Labelled photos from "Fruit-Image-Recognition", an image-classification folder in DuyToanIT/Fruit-Image-Recognition. The possible labels are: ambarella, carrot, grape, mangosteen, persimmon.

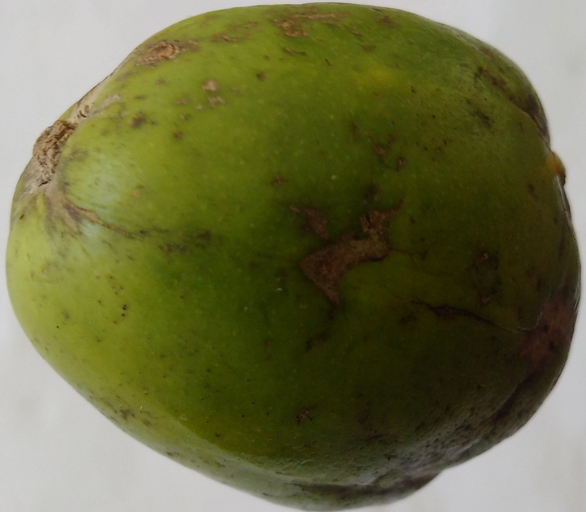
Label: ambarella

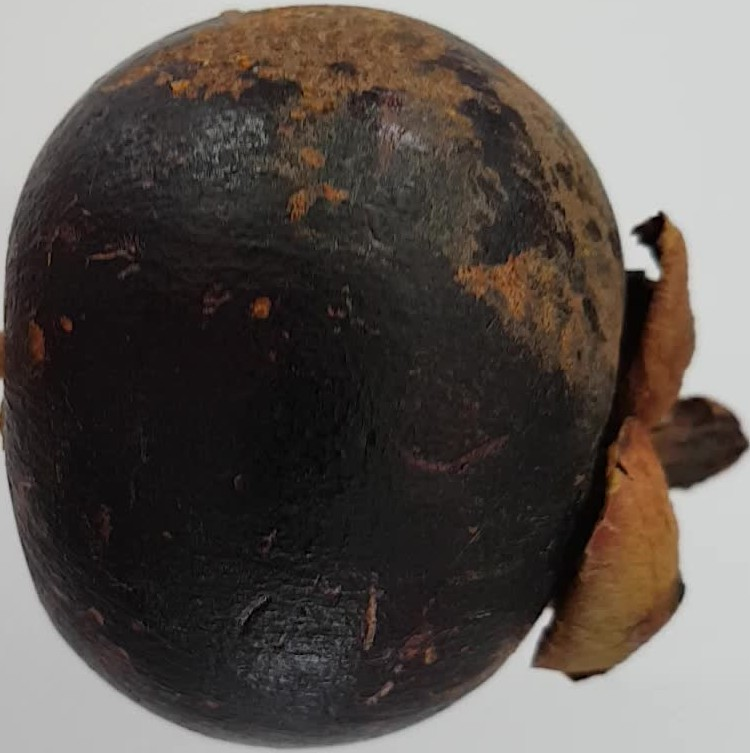
Label: mangosteen

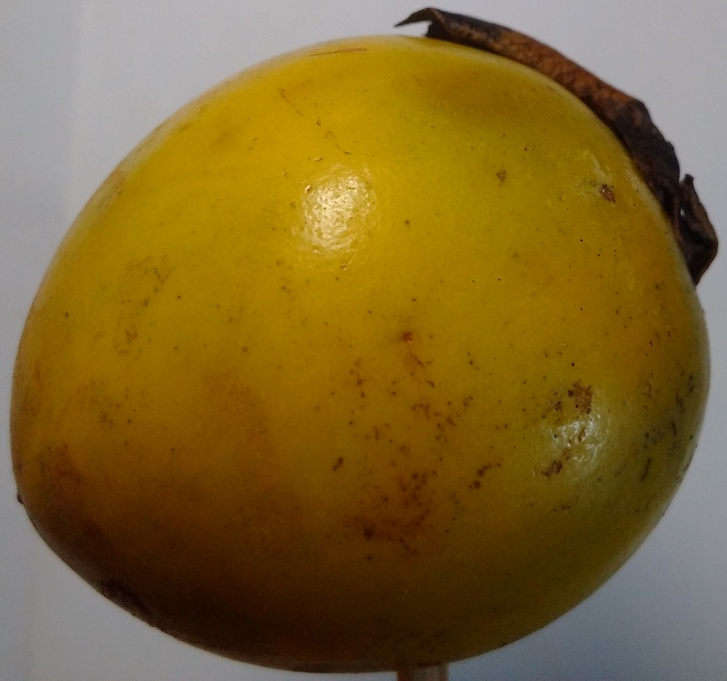
Label: persimmon

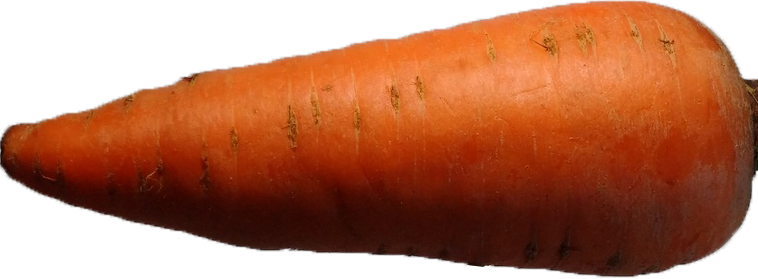
Label: carrot

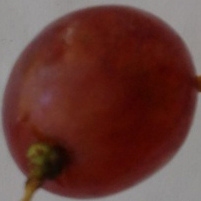
Label: grape

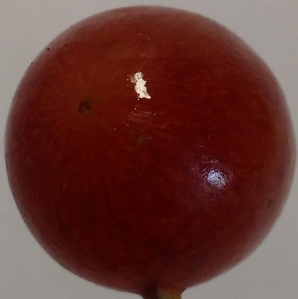
Label: grape
